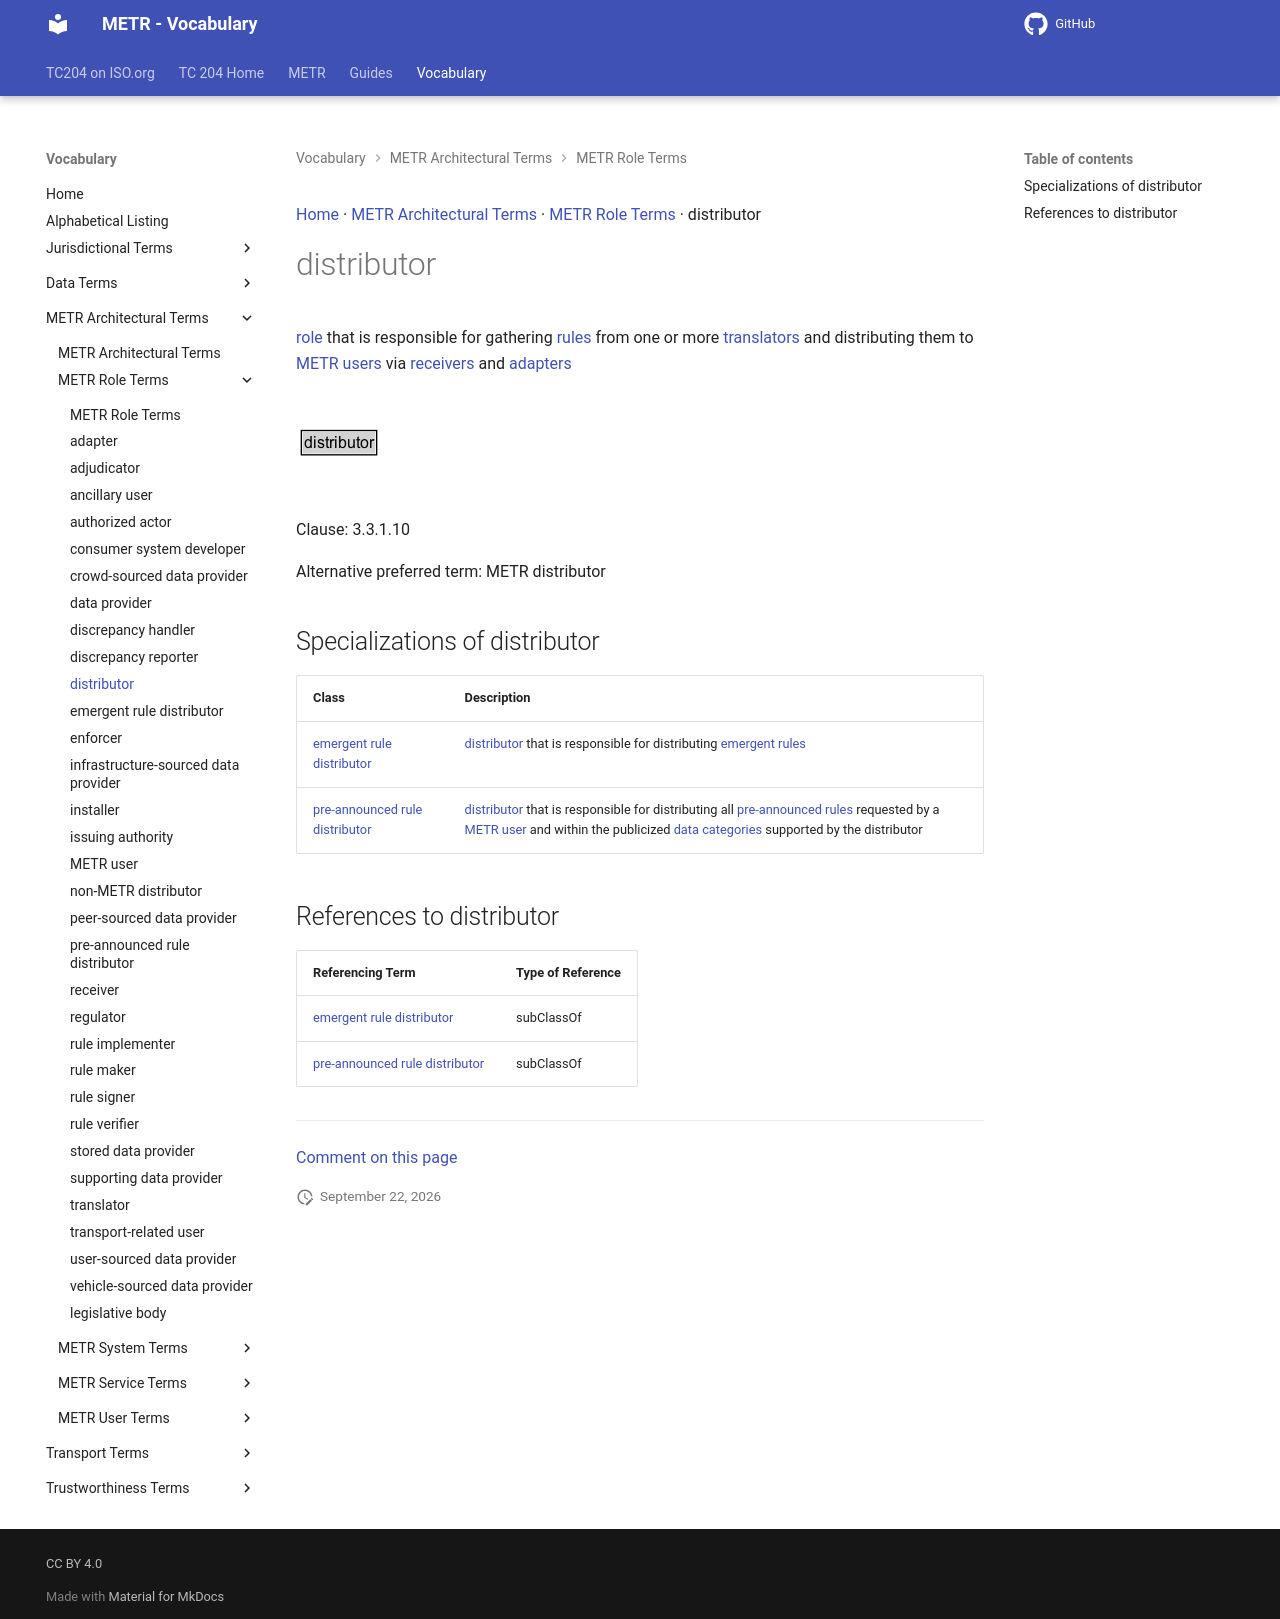

repository: k-vaughn/iso24315-vocab · page: preview/terms/distributor/index.html · generator: mkdocs

[Home](../index.md) · [METR Architectural Terms](groups/METR Architectural Terms.md) · [METR Role Terms](patterns/METR Role Terms.md) · distributor

# distributor

[role](https://isotc204.org/iso14812/terms/role/) that is responsible for gathering [rules](rule.md) from one or more [translators](translator.md) and distributing them to [METR users](METR user.md) via [receivers](receiver.md) and [adapters](adapter.md)

<object type="image/svg+xml" data="../../diagrams/distributor.dot.svg">
    <img alt="distributor Diagram" src="../../diagrams/distributor.dot.png" /> <!-- Fallback for non-SVG browsers -->
</object>

Clause: 3.3.1.10

Alternative preferred term: METR distributor

## Specializations of distributor

| Class | Description |
| --- | --- |
| [emergent rule distributor](emergent rule distributor.md) | [distributor](distributor.md) that is responsible for distributing [emergent rules](emergent rule.md) |
| [pre-announced rule distributor](pre-announced rule distributor.md) | [distributor](distributor.md) that is responsible for distributing all [pre-announced rules](pre-announced rule.md) requested by a [METR user](METR user.md) and within the publicized [data categories](data category.md) supported by the distributor |

## References to distributor

| Referencing Term | Type of Reference |
| --- | --- |
| [emergent rule distributor](emergent rule distributor.md) | subClassOf |
| [pre-announced rule distributor](pre-announced rule distributor.md) | subClassOf |


---

[Comment on this page](https://github.com/ISO-TC204/iso24315-vocab/issues/new?template=page-feedback.yml&title=%5BPage+feedback%5D+distributor&page-title=distributor&page-path=terms%2Fdistributor.md)
